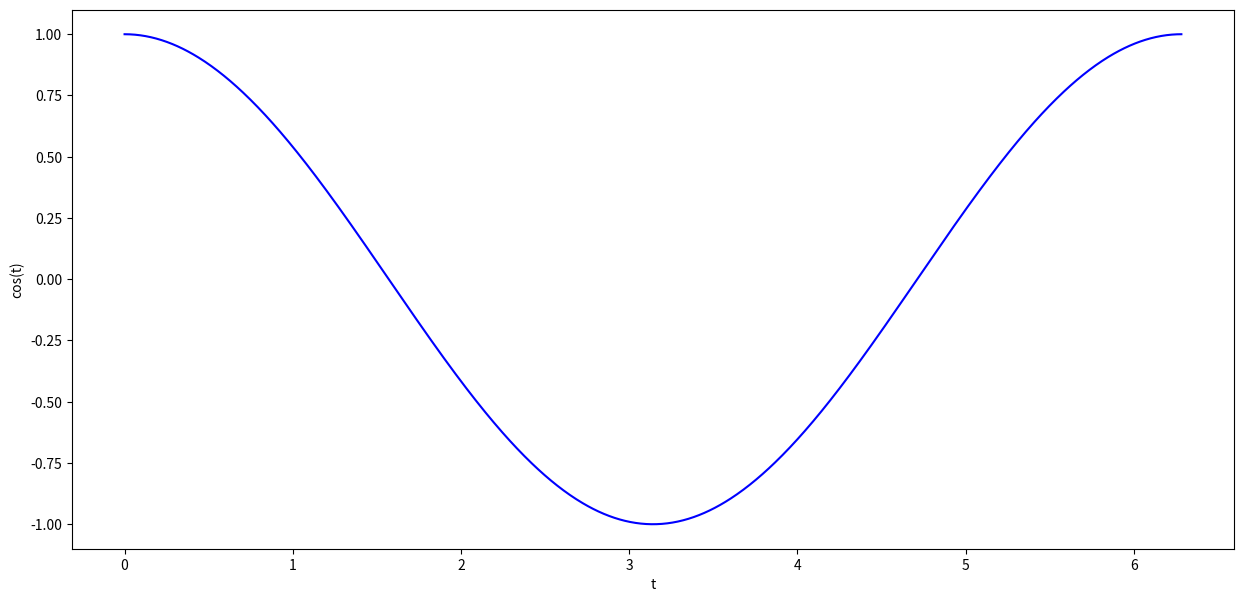

The script that saved this image:
def solar_elevation_angle(theta):
    
    
    return theta


import numpy as np
import sympy as sym
import matplotlib.pyplot as plt
figurstr = (15, 7)

t = np.linspace(0, 2 * np.pi, 1000)
f = np.cos(t)

plt.figure(figsize=figurstr)
plt.plot(t, f, color='b', linestyle='-')
plt.xlabel('t')
plt.ylabel('cos(t)')
plt.show()

#print(t,f)  # uncomment to see the values of t and f

idx1 = (f <= 0.05)
idx2 = (f >= -0.05)
print(idx1)
print(idx2)
print(idx1 == idx2)
print(f[idx1 == idx2])
print(t[idx1 == idx2])
